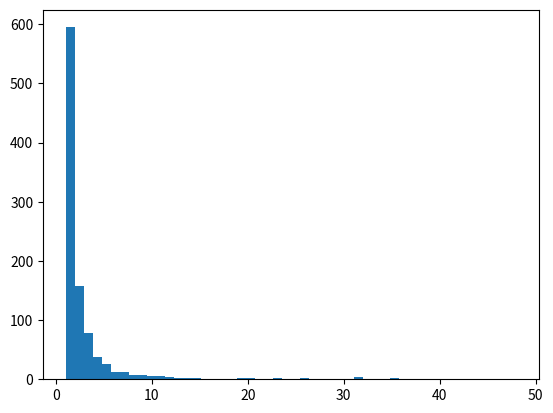

Source code (Python): (Note: this script raises an exception after producing the figure.)
import numpy as np
import matplotlib.pyplot as plt
from scipy import special


a = 2. # parameter
s = np.random.zipf(a, 1000)

# Hist
count, bins, ignored = plt.hist(s[s<50], 50, normed=True)
x = np.arange(1., 1000.)
y = x**(-a) / special.zetac(a)
plt.plot(x, y/max(y), linewidth=2, color='r')
plt.show()

# Log Log
plt.xscale('log')
plt.yscale('log')
plt.scatter(x, y, color='r')
plt.savefig('logscale.png')
